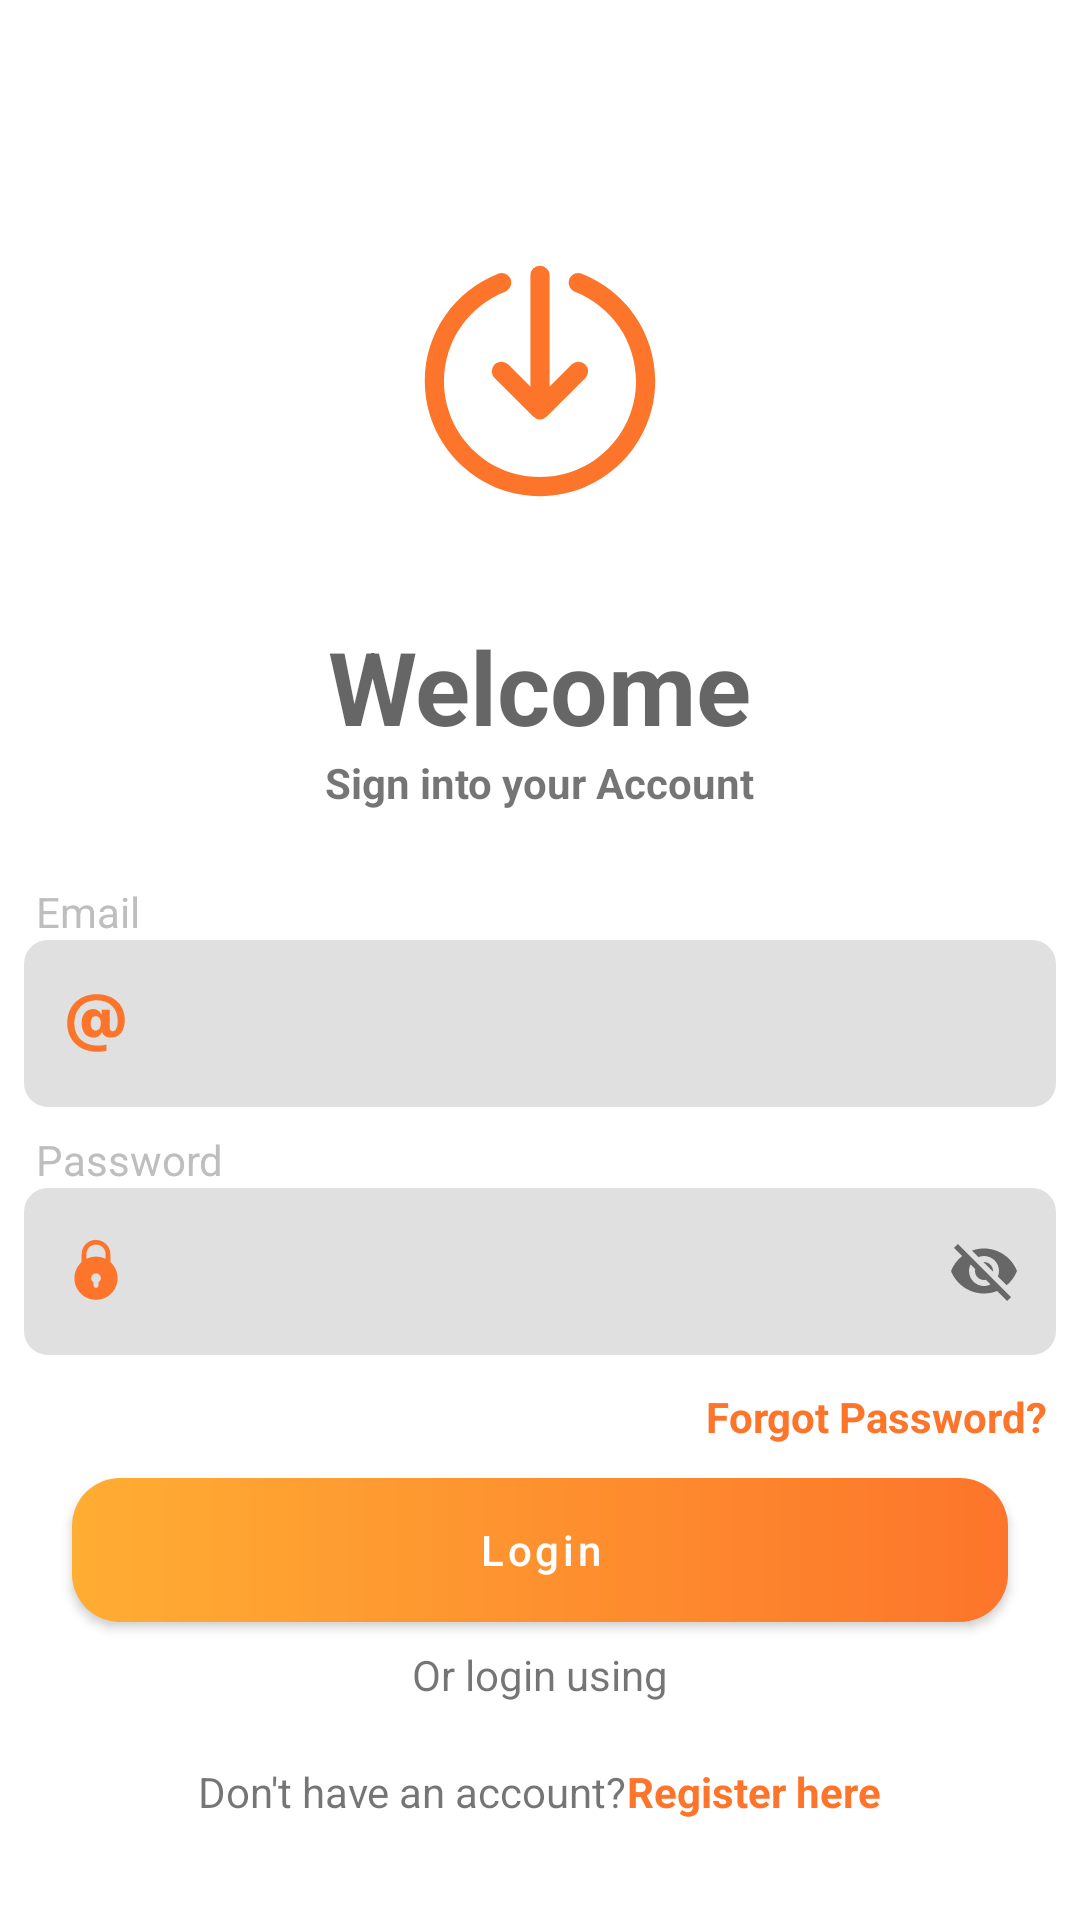

Layout XML and referenced resources for this Android screen:
<!-- AndroidManifest.xml: application theme Theme.Driven -->
<!-- res/layout/activity_login.xml -->
<?xml version="1.0" encoding="utf-8"?>
<androidx.core.widget.NestedScrollView
    xmlns:android="http://schemas.android.com/apk/res/android"
    xmlns:app="http://schemas.android.com/apk/res-auto"
    xmlns:tools="http://schemas.android.com/tools"
    android:layout_width="match_parent"
    android:layout_height="match_parent"
    android:scrollbarStyle="insideOverlay"
    android:scrollbarAlwaysDrawVerticalTrack="true"
    android:scrollbars="vertical"
    tools:context=".signin.LoginActivity"
    android:fillViewport="true">

    <androidx.appcompat.widget.LinearLayoutCompat
        android:layout_width="match_parent"
        android:layout_height="match_parent"
        android:orientation="vertical"
        >

        <androidx.appcompat.widget.Toolbar
            android:layout_width="match_parent"
            android:layout_height="wrap_content"
            android:layout_marginBottom="8dp"/>

        <ImageView
            android:layout_width="match_parent"
            android:layout_height="wrap_content"
            android:layout_gravity="center_horizontal"
            android:contentDescription="@string/app_name"
            android:scaleType="center"
            android:minHeight="126dp"
            app:tint="@color/primaryColor"
            app:srcCompat="@drawable/ic_signin" />

        <com.google.android.material.textview.MaterialTextView
            android:layout_width="wrap_content"
            android:layout_height="wrap_content"
            android:layout_marginTop="16dp"
            android:layout_gravity="center_horizontal"
            android:text="@string/welcome"
            android:textAppearance="@style/TextAppearance.AppCompat.Display1"
            android:textStyle="bold" />

        <com.google.android.material.textview.MaterialTextView
            android:layout_width="wrap_content"
            android:layout_height="wrap_content"
            android:layout_marginBottom="24dp"
            android:layout_gravity="center_horizontal"
            android:text="@string/sign_into_your_account"
            android:textAppearance="@style/TextAppearance.AppCompat.Small"
            android:textStyle="bold" />

        <com.google.android.material.textview.MaterialTextView
            android:layout_width="match_parent"
            android:layout_height="wrap_content"
            android:layout_marginStart="12dp"
            android:layout_marginEnd="12dp"
            android:text="@string/email"
            android:textColor="?android:textColorSecondaryInverseNoDisable"/>

        <com.google.android.material.textfield.TextInputLayout
            android:layout_width="match_parent"
            android:layout_height="wrap_content"
            android:layout_marginStart="8dp"
            android:layout_marginEnd="8dp"
            android:layout_marginBottom="8dp"
            android:hint="@string/email"
            app:boxBackgroundMode="filled"
            app:boxCornerRadiusBottomEnd="8dp"
            app:boxCornerRadiusBottomStart="8dp"
            app:boxCornerRadiusTopEnd="8dp"
            app:boxCornerRadiusTopStart="8dp"
            app:boxStrokeWidth="0dp"
            app:counterEnabled="false"
            app:endIconMode="clear_text"
            app:hintAnimationEnabled="true"
            app:hintEnabled="false"
            app:hintTextAppearance="@style/TextAppearance.MaterialComponents.Overline"
            app:startIconCheckable="false"
            app:startIconDrawable="@drawable/ic_email"
            app:startIconTint="@color/primaryColor">

            <com.google.android.material.textfield.TextInputEditText
                android:id="@+id/emailEditText"
                android:layout_width="match_parent"
                android:layout_height="wrap_content"
                android:inputType="textEmailAddress"/>
        </com.google.android.material.textfield.TextInputLayout>

        <com.google.android.material.textview.MaterialTextView
            android:layout_width="match_parent"
            android:layout_height="wrap_content"
            android:layout_marginStart="12dp"
            android:layout_marginEnd="12dp"
            android:text="@string/password"
            android:textColor="?android:textColorSecondaryInverseNoDisable"/>

        <com.google.android.material.textfield.TextInputLayout
            android:layout_width="match_parent"
            android:layout_height="wrap_content"
            android:layout_marginStart="8dp"
            android:layout_marginEnd="8dp"
            android:layout_marginBottom="8dp"
            android:hint="@string/password"
            app:boxCornerRadiusBottomEnd="8dp"
            app:boxCornerRadiusBottomStart="8dp"
            app:boxCornerRadiusTopEnd="8dp"
            app:boxCornerRadiusTopStart="8dp"
            app:boxBackgroundMode="filled"
            app:boxStrokeWidth="0dp"
            app:counterEnabled="false"
            app:endIconMode="password_toggle"
            app:hintAnimationEnabled="true"
            app:hintEnabled="false"
            app:hintTextAppearance="@style/TextAppearance.MaterialComponents.Overline"
            app:startIconCheckable="false"
            app:startIconDrawable="@drawable/ic_lock"
            app:startIconTint="@color/primaryColor">

            <com.google.android.material.textfield.TextInputEditText
                android:id="@+id/passwordEditText"
                android:layout_width="match_parent"
                android:layout_height="wrap_content" />
        </com.google.android.material.textfield.TextInputLayout>

        <com.google.android.material.textview.MaterialTextView
            android:id="@+id/forgotPasswordButton"
            android:layout_width="wrap_content"
            android:layout_height="wrap_content"
            android:text="@string/forgot_password"
            android:textColor="@color/primaryColor"
            android:textStyle="bold"
            android:layout_gravity="end"
            android:layout_marginEnd="8dp"
            android:padding="3dp"
            android:layout_marginBottom="8dp"/>

        <com.google.android.material.button.MaterialButton
            android:id="@+id/loginButton"
            android:layout_width="match_parent"
            android:layout_height="wrap_content"
            android:layout_marginStart="24dp"
            android:layout_marginEnd="24dp"
            android:layout_marginBottom="8dp"
            android:background="@drawable/button_background"
            android:elevation="0dp"
            android:insetTop="2dp"
            android:insetBottom="2dp"
            android:text="@string/login"
            android:textAllCaps="false"
            app:backgroundTint="@null"
            app:cornerRadius="16dp"
            app:rippleColor="@color/white" />

        <com.google.android.material.textview.MaterialTextView
            android:layout_width="wrap_content"
            android:layout_height="wrap_content"
            android:text="@string/or_login_using"
            android:layout_gravity="center_horizontal"
            android:layout_marginBottom="8dp"/>

        <ImageView
            android:id="@+id/googleButton"
            android:layout_width="wrap_content"
            android:layout_height="wrap_content"
            android:layout_gravity="center_horizontal"
            android:contentDescription="@string/app_name" android:layout_marginBottom="8dp"
            app:srcCompat="@drawable/ic_google"
            android:background="@drawable/shape_circle"
            android:backgroundTint="?colorButtonNormal"/>

        <androidx.appcompat.widget.LinearLayoutCompat
            android:id="@+id/goToRegisterView"
            android:layout_width="wrap_content"
            android:layout_height="wrap_content"
            android:layout_gravity="center_horizontal"
            android:padding="4dp"
            android:background="?selectableItemBackground"
            android:orientation="horizontal"
            android:layout_marginBottom="16dp">

            <com.google.android.material.textview.MaterialTextView
                android:layout_width="wrap_content"
                android:layout_height="wrap_content"
                android:text="@string/don_t_have_an_account"
                />

            <com.google.android.material.textview.MaterialTextView
                android:layout_width="wrap_content"
                android:layout_height="wrap_content"
                android:text="@string/register_here"
                android:textColor="?colorPrimary"
                android:textStyle="bold" />
        </androidx.appcompat.widget.LinearLayoutCompat>

    </androidx.appcompat.widget.LinearLayoutCompat>

</androidx.core.widget.NestedScrollView>
<!-- resources referenced by this layout -->
<resources>
  <color name="primaryColor">#FD752B</color>
  <color name="white">#FFFFFFFF</color>
  <!-- drawable button_background (drawable) -->
  <?xml version="1.0" encoding="utf-8"?>
  <shape xmlns:android="http://schemas.android.com/apk/res/android"
      android:shape="rectangle">
  
      <corners
          android:radius="16dp"/>
  
      <gradient
          android:endColor="@color/primaryColor"
          android:startColor="@color/primaryColorVariant"/>
  </shape>
  <!-- drawable ic_lock (drawable) -->
  <vector android:height="24dp" android:viewportHeight="30"
      android:viewportWidth="30" android:width="24dp" xmlns:android="http://schemas.android.com/apk/res/android">
      <path android:fillColor="#424242" android:pathData="M15,2C11.6984,2 9,4.6984 9,8L9,11.3047C7.1627,12.9524 6,15.3375 6,18C6,22.971 10.029,27 15,27C19.971,27 24,22.971 24,18C24,15.3375 22.8373,12.9524 21,11.3047L21,8C21,4.8243 18.484,2.2673 15.3555,2.0723A1.0001,1.0001 0,0 0,15 2zM15,4C17.2204,4 19,5.7796 19,8L19,9.9453C17.7941,9.3454 16.4385,9 15,9C13.5615,9 12.2059,9.3454 11,9.9453L11,8C11,5.7796 12.7796,4 15,4zM15,16C16.105,16 17,16.895 17,18C17,18.738 16.595,19.3757 16,19.7227L16,21C16,21.552 15.552,22 15,22C14.448,22 14,21.552 14,21L14,19.7227C13.405,19.3767 13,18.739 13,18C13,16.895 13.895,16 15,16z"/>
  </vector>
  <!-- drawable ic_signin (drawable) -->
  <vector xmlns:android="http://schemas.android.com/apk/res/android"
      android:width="96dp"
      android:height="96dp"
      android:viewportWidth="30"
      android:viewportHeight="30">
    <path
        android:pathData="M14.9844,2.9863A1.0001,1.0001 0,0 0,14 4L14,15.5859L11.707,13.293A1.0001,1.0001 0,0 0,10.9902 12.9902A1.0001,1.0001 0,0 0,10.293 14.707L14.293,18.707A1.0001,1.0001 0,0 0,15.707 18.707L19.707,14.707A1.0001,1.0001 0,1 0,18.293 13.293L16,15.5859L16,4A1.0001,1.0001 0,0 0,14.9844 2.9863zM18.9766,3.752A1.0001,1.0001 0,0 0,18.6348 5.6914C22.3565,7.1474 25,10.7534 25,15C25,20.5345 20.5345,25 15,25C9.4655,25 5,20.5345 5,15C5,10.7534 7.6435,7.1474 11.3652,5.6914A1.0001,1.0001 0,0 0,10.9961 3.7559A1.0001,1.0001 0,0 0,10.6348 3.8301C6.1665,5.5781 3,9.9226 3,15C3,21.6155 8.3845,27 15,27C21.6155,27 27,21.6155 27,15C27,9.9226 23.8335,5.5781 19.3652,3.8301A1.0001,1.0001 0,0 0,18.9766 3.752z"
        android:fillColor="#424242"/>
  </vector>
  <string name="app_name">Driven</string>
  <string name="don_t_have_an_account">Don\'t have an account?</string>
  <string name="email">Email</string>
  <string name="forgot_password">Forgot Password?</string>
  <string name="login">Login</string>
  <string name="or_login_using">Or login using</string>
  <string name="password">Password</string>
  <string name="register_here">Register here</string>
  <string name="sign_into_your_account">Sign into your Account</string>
  <string name="welcome">Welcome</string>
  <style name="Theme.Driven" parent="Theme.MaterialComponents.DayNight.NoActionBar">
          
          <item name="colorPrimary">@color/primaryColor</item>
          <item name="colorPrimaryVariant">@color/primaryColorVariant</item>
          <item name="colorOnPrimary">@color/white</item>
          
          <item name="colorSecondary">@color/secondaryColor</item>
          <item name="colorSecondaryVariant">@color/secondaryColorVariant</item>
          <item name="colorOnSecondary">@color/black</item>
          
          <item name="android:statusBarColor" tools:targetApi="l">?attr/colorPrimaryVariant</item>
          <item name="android:navigationBarColor">?attr/colorPrimary</item>
          
      </style>
  <color name="primaryColorVariant">#FFAD33</color>
  <color name="secondaryColor">#B71C1C</color>
  <color name="secondaryColorVariant">#E65100</color>
  <color name="black">#FF000000</color>
</resources>
